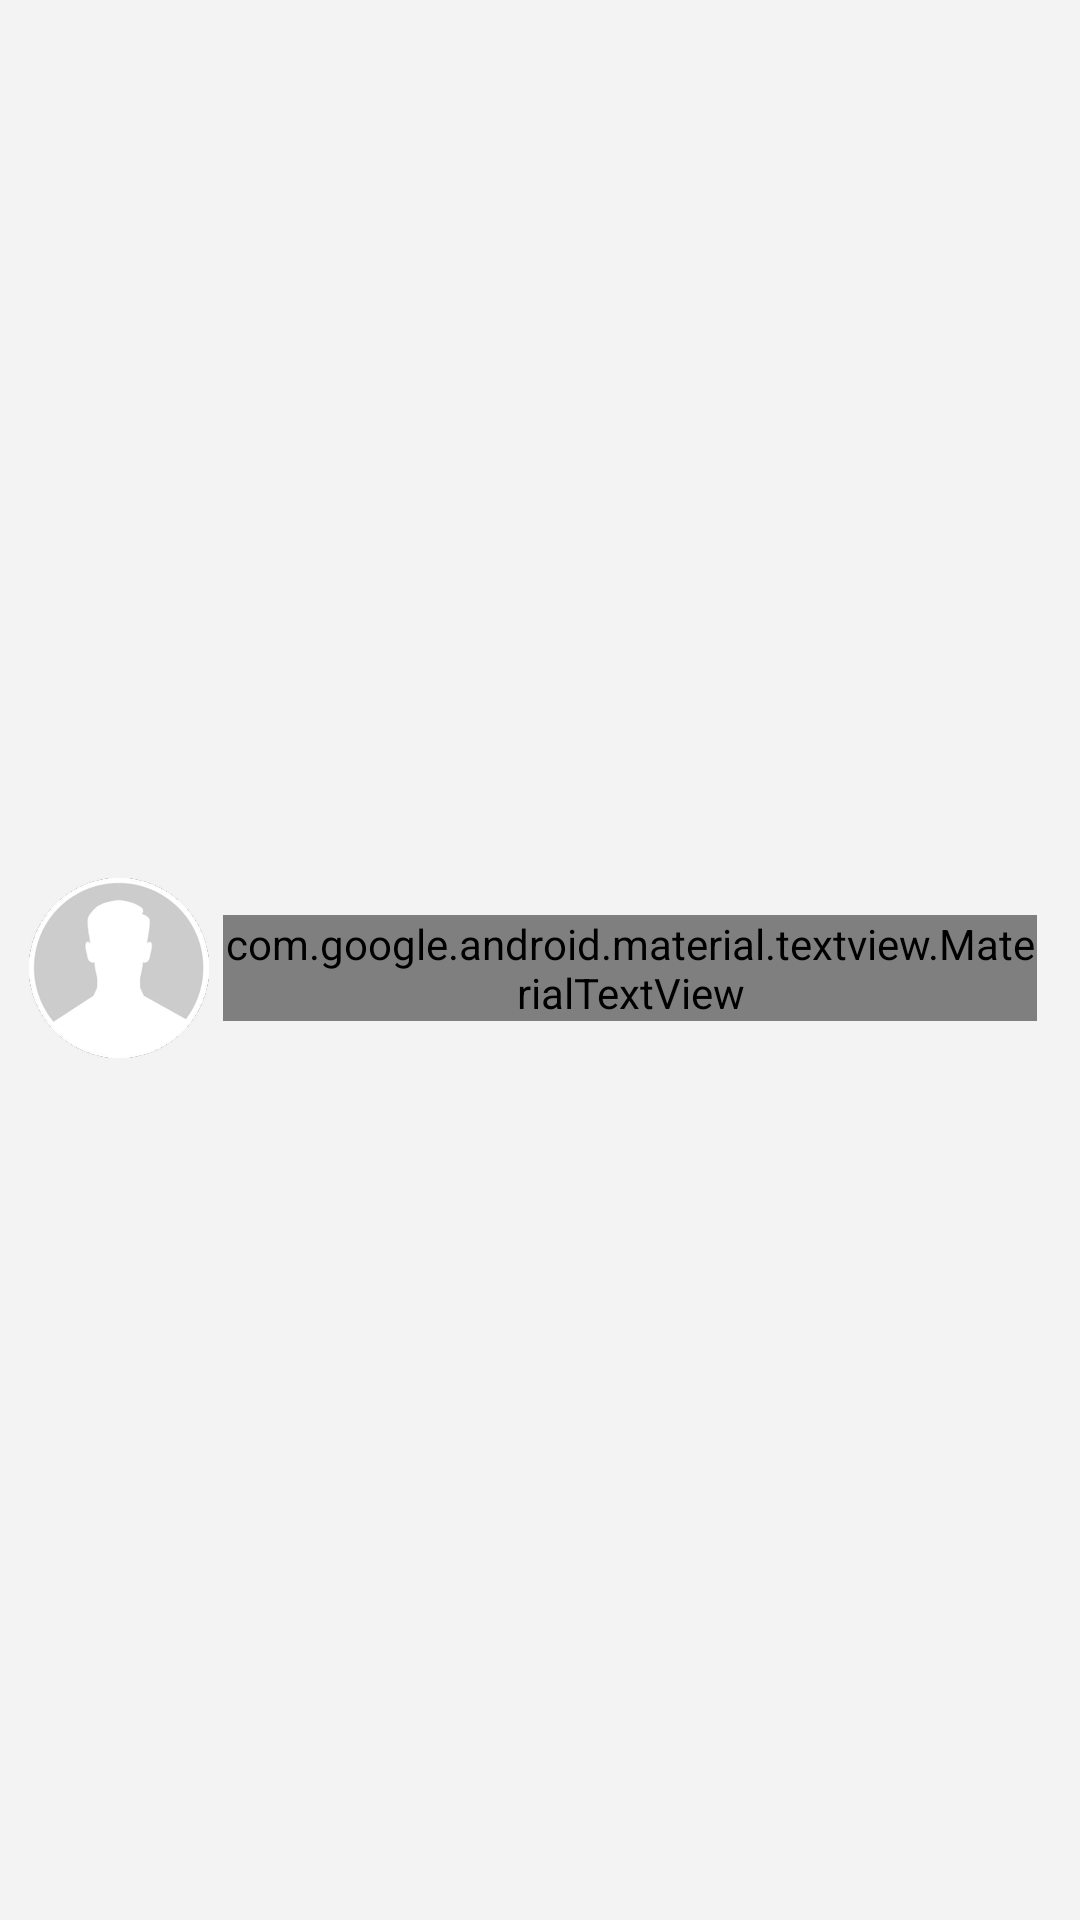

Here is an Android app screen rendered from its layout file. Give the layout XML and the strings, colors and styles it references.
<!-- AndroidManifest.xml: application theme Theme.UI_Practice -->
<!-- res/layout/header.xml -->
<?xml version="1.0" encoding="utf-8"?>
<androidx.constraintlayout.widget.ConstraintLayout xmlns:android="http://schemas.android.com/apk/res/android"
    android:layout_width="match_parent"
    android:layout_height="wrap_content"
    xmlns:app="http://schemas.android.com/apk/res-auto"
    xmlns:tools="http://schemas.android.com/tools">
    <com.google.android.material.imageview.ShapeableImageView
        android:id="@+id/avatar"
        android:layout_width="wrap_content"
        android:layout_height="wrap_content"
        app:srcCompat="@drawable/ic_avatar"
        android:layout_marginTop="@dimen/_16dp"
        android:layout_marginBottom="@dimen/_12dp"
        android:layout_marginStart="@dimen/_8dp"
        app:layout_constraintTop_toTopOf="parent"
        app:layout_constraintStart_toStartOf="parent"
        app:layout_constraintBottom_toBottomOf="parent"/>
    <com.google.android.material.textview.MaterialTextView
        android:id="@+id/name"
        android:layout_width="0dp"
        android:layout_height="wrap_content"
        tools:text="Maruf Ahmed"
        style="@style/open_sans_semi_bold_18_black"
        android:layout_marginStart="@dimen/_4dp"
        android:layout_marginEnd="@dimen/_12dp"
        app:layout_constraintStart_toEndOf="@id/avatar"
        app:layout_constraintTop_toTopOf="@id/avatar"
        app:layout_constraintBottom_toBottomOf="@id/avatar"
        app:layout_constraintEnd_toEndOf="parent"/>
</androidx.constraintlayout.widget.ConstraintLayout>
<!-- resources referenced by this layout -->
<resources>
  <dimen name="_12dp">12.00dp</dimen>
  <dimen name="_16dp">16.00dp</dimen>
  <dimen name="_4dp">4.00dp</dimen>
  <dimen name="_8dp">8.00dp</dimen>
  <!-- drawable ic_avatar: webp bitmap (drawable, 4162 bytes) -->
  <style name="open_sans_semi_bold_18_black">
          <item name="android:fontFamily">@font/open_sans_semibold</item>
          <item name="android:textColor">@color/black</item>
          <item name="android:textSize">@dimen/_sp10</item>
      </style>
  <style name="Theme.UI_Practice" parent="Base.Theme.UI_Practice" />
  <color name="black">#FF000000</color>
  <dimen name="_sp10">10sp</dimen>
  <style name="Base.Theme.UI_Practice" parent="Theme.MaterialComponents.DayNight.NoActionBar">
          <item name="colorOnSecondary">#A8A9AD</item>
          <item name="android:colorBackground">#F3F3F3</item>
          <item name="bottomSheetDialogTheme">@style/CustomBottomSheet</item>
          <item name="android:windowLightStatusBar">false</item>
      </style>
  <style name="CustomBottomSheet" parent="ThemeOverlay.MaterialComponents.BottomSheetDialog">
          <item name="bottomSheetStyle">@style/RoundUpperCorner</item>
      </style>
  <style name="RoundUpperCorner" parent="Widget.MaterialComponents.BottomSheet">
          <item name="shapeAppearanceOverlay">@style/UpperRoundCorner</item>
      </style>
  <style name="UpperRoundCorner" parent="">
          <item name="cornerFamily">rounded</item>
          <item name="cornerSizeTopLeft">16dp</item>
          <item name="cornerSizeTopRight">16dp</item>
      </style>
</resources>
